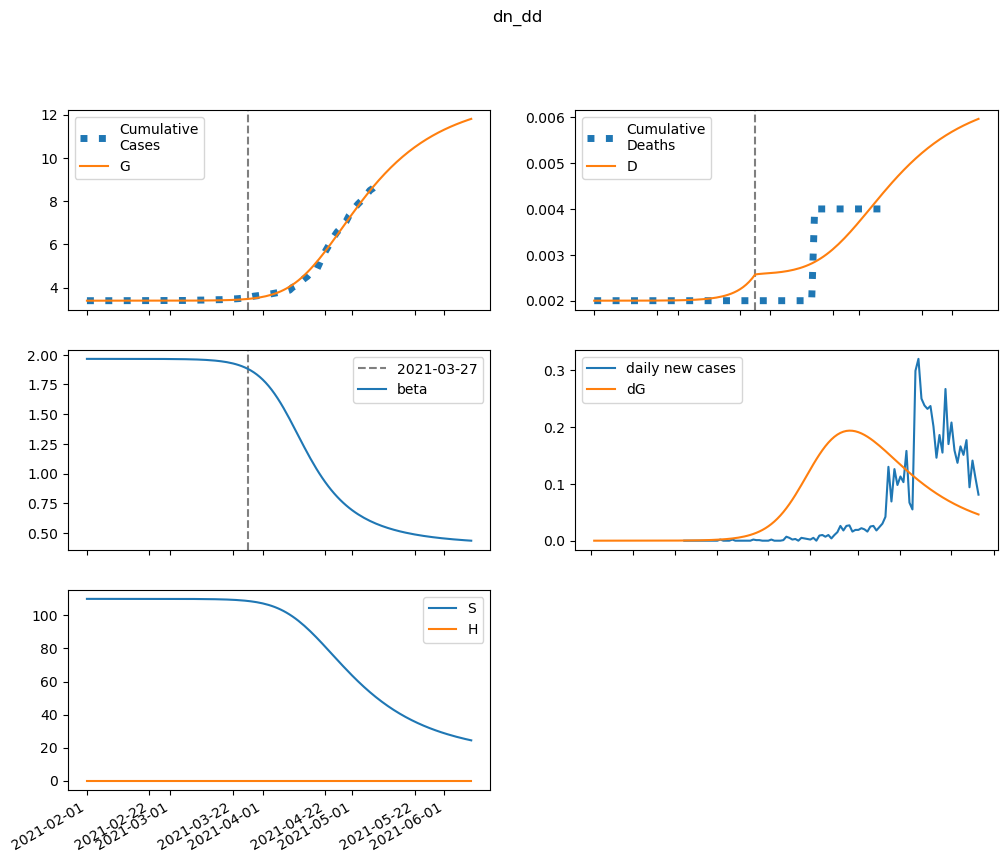

Source data for this figure (header and first rows):
series, 2021-02-01, 2021-02-02, 2021-02-03, 2021-02-04, 2021-02-05, 2021-02-06, 2021-02-07, 2021-02-08, 2021-02-09, 2021-02-10, 2021-02-11, 2021-02-12, 2021-02-13, 2021-02-14, 2021-02-15, 2021-02-16, 2021-02-17, 2021-02-18, 2021-02-19, 2021-02-20, 2021-02-21, 2021-02-22, 2021-02-23
S, 110005, 110005, 110005, 110005, 110005, 110004, 110004, 110004, 110004, 110004, 110004, 110004, 110004, 110003, 110003, 110003, 110002, 110002, 110001, 110001, 110000, 109999, 109998
E, 0.0, 0.04781, 0.07836, 0.1025, 0.1255, 0.1501, 0.1779, 0.2103, 0.2482, 0.2929, 0.3455, 0.4075, 0.4807, 0.567, 0.6688, 0.7889, 0.9306, 1.098, 1.295, 1.527, 1.801, 2.125, 2.506
I, 0.01295, 0.009697, 0.008694, 0.00886, 0.009708, 0.01103, 0.01276, 0.01489, 0.01746, 0.02052, 0.02415, 0.02844, 0.03352, 0.03952, 0.04659, 0.05495, 0.06481, 0.07644, 0.09016, 0.1063, 0.1254, 0.148, 0.1745
A, 0.1166, 0.1119, 0.1203, 0.1367, 0.1589, 0.1864, 0.2195, 0.2587, 0.3052, 0.36, 0.4246, 0.5009, 0.5909, 0.6971, 0.8223, 0.97, 1.144, 1.35, 1.592, 1.878, 2.215, 2.613, 3.082
IH, 0.0, 0.0007394, 0.000898, 0.0009146, 0.0009319, 0.0009883, 0.00109, 0.001236, 0.001426, 0.001661, 0.001945, 0.002285, 0.002688, 0.003166, 0.003731, 0.004398, 0.005185, 0.006115, 0.007212, 0.008506, 0.01003, 0.01183, 0.01396
IN, 0.002515, 0.004704, 0.005975, 0.006886, 0.007711, 0.008594, 0.009619, 0.01085, 0.01233, 0.01411, 0.01626, 0.01884, 0.02191, 0.02557, 0.02992, 0.03508, 0.04119, 0.04842, 0.05696, 0.06706, 0.07899, 0.09308, 0.1097
D, 2.0, 2.0, 2, 2, 2, 2, 2, 2, 2, 2, 2, 2, 2.001, 2.001, 2.001, 2.001, 2.001, 2.001, 2.001, 2.002, 2.002, 2.002, 2.003
R, 0.0, 0.00499, 0.01044, 0.01648, 0.0233, 0.03112, 0.04018, 0.05076, 0.06313, 0.07765, 0.09471, 0.1148, 0.1384, 0.1662, 0.199, 0.2376, 0.2832, 0.3369, 0.4002, 0.4749, 0.5629, 0.6668, 0.7893
G, 3398, 3398, 3398, 3398, 3398, 3398, 3398, 3398, 3398, 3398, 3398, 3398, 3398, 3398, 3398, 3398, 3398, 3398, 3398, 3398, 3398, 3398, 3398
H, 0.0, 0.0, 0.0, 0.0, 0.0, 0.0, 0.0, 0.0, 0.0, 0.0, 0.0, 0.0, 0.0, 0.0, 0.0, 0.0, 0.0, 0.0, 0.0, 0.0, 0.0, 0.0, 0.0
beta, 1.966, 1.966, 1.966, 1.966, 1.966, 1.966, 1.966, 1.966, 1.966, 1.966, 1.966, 1.966, 1.966, 1.966, 1.966, 1.966, 1.966, 1.966, 1.966, 1.966, 1.966, 1.965, 1.965
